The GitHub repository AslihanINAN/PBCNet-SE-MBConv contains a labelled image folder "PBC_balanced_notebook" with 7 categories: basophil, eosinophil, erythroblast, lymphocyte, monocyte, neutrophil, platelet. Examples follow, each with its label.

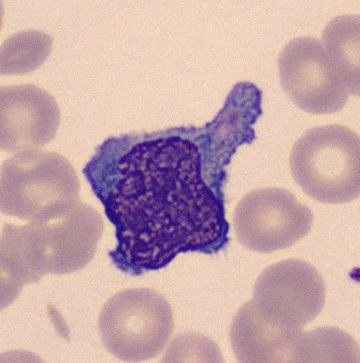
Label: monocyte

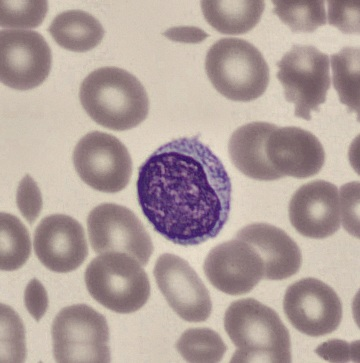
Label: lymphocyte

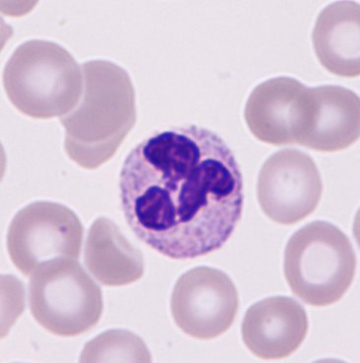
Label: neutrophil

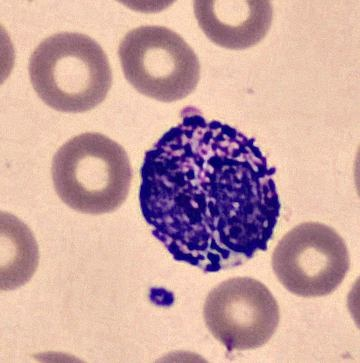
Label: basophil

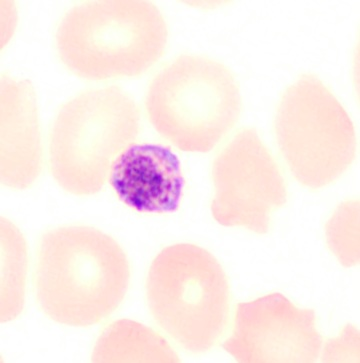
Label: platelet

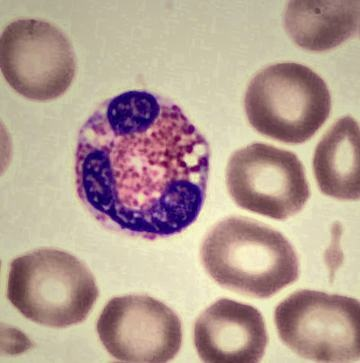
Label: eosinophil
